Run: headless pygame with SDL's dummy video driver; simulated clock (each Clock.tick advances the game by its frame time, no real sleeping); random seed 0; keys injected as events and as key.get_pressed() state; no mouse input.
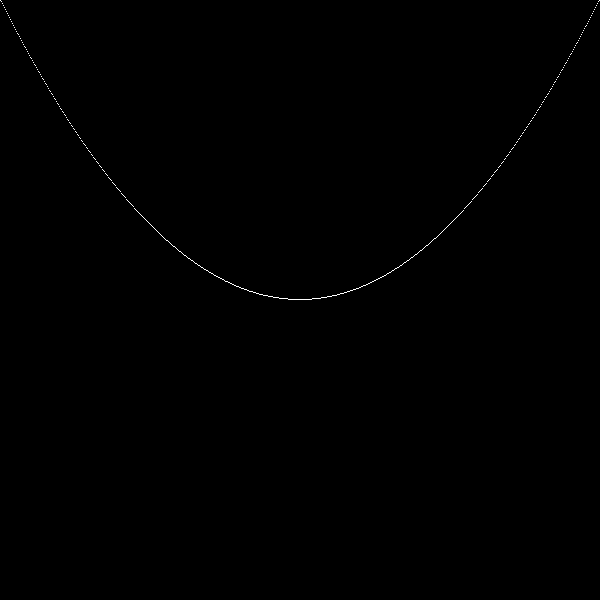
Frame 1 of 4 · flips 1–60 · no input
Frame 2 of 4 · flips 61–180 · tapped SPACE, RETURN · held RIGHT (→), D · screen unchanged from frame 1, image omitted
Frame 3 of 4 · flips 181–300 · held DOWN (↓), S · screen unchanged from frame 2, image omitted
Frame 4 of 4 · flips 301–420 · held LEFT (←), A, UP (↑), W · screen unchanged from frame 3, image omitted

The pygame program that drew these frames:

import pygame
import math
import random
import logging

logging.basicConfig(level=logging.INFO)

logger = logging.getLogger()
logger.info("Program started")

def square(x):
    return x ** 2

pygame.init()

w = 600
h = 600

screen = pygame.display.set_mode((w, h))
pygame.display.set_caption("Draw graph")

running = True

while running:
    for event in pygame.event.get():
        if event.type == pygame.QUIT:
            running = False
            break

    screen.fill((0, 0, 0))

    for x in range(0, 600):
        x_real = 0.00668 * x - 2
        y_real = (square(x_real))
        y = int(-74.875 * y_real +299.5)
        screen.set_at((int(x), int(y)), (255, 255, 255))
        # pygame.draw.line(screen, (0, 255, 0), (10, 10), (300, 300))

    pygame.display.flip()

pygame.quit()
